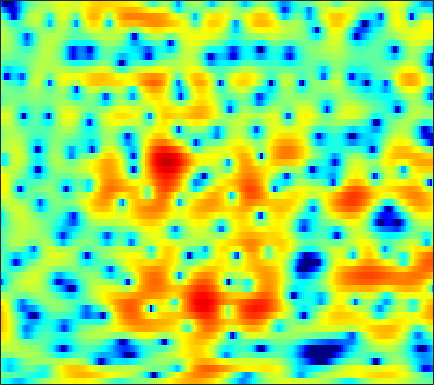

The data file committed next to this chart (first rows):
-3.2395, -3.5127, -4.0167, -4.6698, -5.2224, -6.0226, -6.8031, -7.265, -7.591, -7.4595, -6.8511, -6.1879, -5.1546, -4.1223, -3.3656, -2.4247, -1.568, -0.97046, -0.23967, 0.41936, 1.0171, 1.427, 1.9237, 2.3736
-0.6193, -0.7197, -0.9034, -1.12, -1.292, -1.529, -1.758, -1.921, -2.118, -2.306, -2.486, -2.636, -2.87, -3.168, -3.442, -3.879, -4.366, -4.707, -4.996, -4.874, -4.202, -3.378, -2.033, -0.6046
-3.231, -4.201, -5.547, -6.652, -7.029, -6.714, -5.697, -4.784, -3.62, -2.638, -1.895, -1.503, -1.189, -1.113, -1.211, -1.544, -2.08, -2.588, -3.292, -3.774, -3.677, -3.109, -1.851, -0.3564
-3.41, -4.135, -5.102, -5.821, -5.99, -5.603, -4.691, -3.854, -2.735, -1.723, -0.8824, -0.3681, 0.1726, 0.5595, 0.7588, 0.927, 0.9998, 1.013, 0.9915, 0.9645, 0.9569, 0.9803, 1.054, 1.173
0.03501, 0.1309, 0.2437, 0.3526, 0.4473, 0.5958, 0.7738, 0.9173, 1.112, 1.293, 1.445, 1.532, 1.609, 1.628, 1.601, 1.499, 1.325, 1.139, 0.8231, 0.4242, -0.05436, -0.472, -1.108, -1.843
1.768, 1.958, 2.131, 2.22, 2.239, 2.215, 2.155, 2.09, 1.981, 1.849, 1.693, 1.565, 1.38, 1.175, 1.008, 0.7537, 0.4552, 0.194, -0.2226, -0.7476, -1.408, -2.017, -3.012, -4.276
3.526, 3.579, 3.511, 3.312, 3.077, 2.663, 2.153, 1.722, 1.111, 0.4979, -0.06398, -0.4145, -0.7738, -1, -1.095, -1.15, -1.177, -1.207, -1.296, -1.477, -1.756, -2.05, -2.545, -3.136
5.879, 5.704, 5.289, 4.663, 4.047, 3, 1.667, 0.4621, -1.456, -3.719, -6.191, -7.81, -8.623, -7.63, -6.41, -4.889, -3.698, -3.04, -2.417, -2.051, -1.899, -1.909, -2.067, -2.386
7.188, 6.84, 6.177, 5.271, 4.432, 3.064, 1.4, -0.06937, -2.36, -5.057, -7.992, -9.858, -10.67, -9.535, -8.257, -6.673, -5.37, -4.595, -3.82, -3.297, -3.03, -3.001, -3.198, -3.736
7.406, 6.942, 6.133, 5.114, 4.224, 2.9, 1.429, 0.2368, -1.461, -3.205, -4.87, -5.988, -7.236, -8.147, -8.535, -8.575, -8.082, -7.418, -6.348, -5.336, -4.569, -4.214, -4.011, -4.134
7.45, 6.864, 5.898, 4.724, 3.714, 2.213, 0.5438, -0.7992, -2.655, -4.572, -6.562, -8.148, -10.58, -14.01, -18.25, -32.36, -18.35, -13.38, -9.378, -6.689, -4.785, -3.779, -2.843, -2.265
6.857, 6.192, 5.102, 3.72, 2.451, 0.3908, -2.07, -4.178, -7.285, -10.17, -11.51, -11.33, -10.62, -9.93, -9.501, -8.764, -7.606, -6.448, -4.776, -3.309, -2.12, -1.354, -0.5458, -0.001505
5.169, 4.66, 3.794, 2.678, 1.652, -0.01248, -2.137, -4.056, -6.994, -9.627, -9.972, -8.704, -6.741, -5.169, -4.148, -2.961, -2.028, -1.434, -0.715, -0.08507, 0.3959, 0.6495, 0.8696, 0.9387
1.758, 1.685, 1.53, 1.335, 1.141, 0.7518, 0.2497, -0.1322, -0.5207, -0.7827, -0.875, -0.7858, -0.4839, -0.09123, 0.1943, 0.5498, 0.8461, 1.012, 1.095, 1.068, 0.9444, 0.7545, 0.3491, -0.1812
-4.058, -3.196, -2.036, -1.001, -0.3755, 0.3051, 0.823, 1.147, 1.461, 1.728, 1.962, 2.108, 2.285, 2.438, 2.503, 2.478, 2.368, 2.212, 1.862, 1.299, 0.5602, -0.1313, -1.225, -2.506
-12.4, -8.618, -5.253, -3.005, -1.772, -0.4946, 0.5322, 1.138, 1.775, 2.292, 2.729, 2.995, 3.238, 3.377, 3.42, 3.367, 3.141, 2.843, 2.289, 1.478, 0.3245, -0.7725, -2.636, -5.138
-5.519, -4.705, -3.591, -2.607, -1.936, -1.128, -0.4534, 0.004917, 0.6258, 1.221, 1.75, 2.122, 2.571, 2.893, 3.054, 3.188, 3.143, 2.979, 2.588, 2.001, 1.143, 0.3037, -1.127, -2.878
-2.193, -2.361, -2.652, -3.041, -3.297, -3.59, -3.801, -3.726, -3.19, -2.326, -1.376, -0.6682, 0.2177, 0.9673, 1.408, 1.866, 2.21, 2.379, 2.44, 2.38, 2.183, 1.921, 1.467, 0.9439
-1.434, -2.095, -3.17, -4.646, -6.258, -9.401, -14.06, -17.15, -12.98, -8.61, -5.723, -4.233, -2.882, -1.889, -1.267, -0.5705, 0.1103, 0.6552, 1.343, 1.903, 2.343, 2.588, 2.799, 2.858
-1.749, -1.976, -2.412, -3.189, -4.111, -5.507, -6.885, -7.492, -6.961, -5.914, -5.085, -4.707, -4.771, -5.443, -5.985, -6, -4.691, -3.228, -1.176, 0.5171, 1.774, 2.477, 3.12, 3.477
-3.67, -2.287, -1.139, -0.5082, -0.21, -0.1041, -0.1505, -0.183, -0.3714, -0.6515, -1.166, -1.889, -3.38, -5.957, -8.912, -12.4, -8.594, -5.06, -1.825, 0.3269, 1.75, 2.417, 2.901, 3.042
-3.086, -1.863, -0.5657, 0.3879, 0.9598, 1.461, 1.781, 1.932, 1.928, 1.798, 1.508, 1.158, 0.6251, 0.07583, -0.2811, -0.4468, -0.2243, 0.1009, 0.7012, 1.169, 1.418, 1.407, 1.083, 0.3845
-2.05, -1.484, -0.7019, 0.07981, 0.5631, 1.138, 1.598, 1.822, 2.062, 2.158, 2.138, 2.085, 1.932, 1.773, 1.642, 1.479, 1.349, 1.236, 1.071, 0.8265, 0.4219, -0.01454, -0.8242, -1.996
-3.173, -2.457, -1.497, -0.5941, 0.01846, 0.7379, 1.313, 1.654, 1.997, 2.207, 2.305, 2.318, 2.257, 2.114, 1.985, 1.757, 1.482, 1.271, 0.9002, 0.4804, -0.03043, -0.4923, -1.238, -2.139
-5.608, -4.153, -2.451, -1.09, -0.2139, 0.7311, 1.438, 1.867, 2.237, 2.458, 2.539, 2.494, 2.362, 2.11, 1.886, 1.54, 1.157, 0.8832, 0.4908, 0.1081, -0.2797, -0.5913, -1.047, -1.572
-6.092, -4.105, -2.02, -0.4463, 0.484, 1.443, 2.121, 2.478, 2.765, 2.855, 2.757, 2.567, 2.183, 1.656, 1.163, 0.4659, -0.2431, -0.7364, -1.165, -1.399, -1.406, -1.346, -1.251, -1.231
-2.375, -1.153, 0.1968, 1.283, 1.909, 2.488, 2.876, 2.991, 3.03, 2.876, 2.54, 2.182, 1.455, 0.48, -0.493, -2.157, -4.232, -5.936, -7.468, -6.934, -5.15, -3.795, -2.365, -1.404
0.9145, 1.573, 2.215, 2.594, 2.703, 2.666, 2.441, 2.211, 1.835, 1.469, 1.111, 0.792, 0.2277, -0.6555, -1.569, -3.401, -6.027, -8.903, -12.56, -10.52, -6.583, -4.388, -2.388, -1.103
3.607, 3.75, 3.68, 3.226, 2.64, 1.565, 0.06486, -1.121, -2.604, -3.216, -2.854, -2.324, -1.559, -1.204, -1.126, -1.313, -1.644, -1.897, -2.029, -1.77, -1.224, -0.7375, -0.1897, 0.2024
5.452, 5.184, 4.553, 3.544, 2.474, 0.4821, -2.422, -5.654, -13.12, -18.31, -9.043, -5.794, -3.315, -1.855, -1.205, -0.6057, -0.3188, -0.07431, 0.1201, 0.3667, 0.5888, 0.7085, 0.7758, 0.6299
5.542, 5.136, 4.406, 3.509, 2.665, 1.358, -0.1692, -1.3, -2.606, -3.282, -3.348, -3.108, -2.765, -2.488, -2.371, -2.314, -2.224, -2.14, -1.847, -1.48, -1.04, -0.7403, -0.4361, -0.3819
4.893, 4.47, 3.917, 3.327, 2.884, 2.239, 1.576, 1.034, 0.3356, -0.3693, -1.057, -1.641, -2.486, -3.582, -4.517, -5.975, -7.168, -7.665, -7.109, -5.7, -4.129, -3.068, -1.963, -1.153
3.04, 2.554, 2.262, 2.206, 2.29, 2.362, 2.355, 2.197, 1.84, 1.228, 0.4395, -0.3958, -1.74, -3.633, -5.454, -8.966, -14.82, -23.66, -15.52, -9.244, -5.699, -3.834, -2.055, -0.7485
-3.721, -5.45, -4.234, -1.486, 0.1537, 1.661, 2.539, 2.877, 2.947, 2.627, 1.953, 1.247, 0.01567, -1.429, -2.631, -4.21, -5.394, -5.889, -5.54, -4.442, -2.972, -1.883, -0.5756, 0.4402
-3.615, -5.037, -3.834, -1.281, 0.367, 1.941, 2.89, 3.279, 3.382, 3.114, 2.418, 1.711, 0.4271, -1.077, -2.372, -4.019, -5.398, -5.741, -5.374, -4.137, -2.637, -1.556, -0.2937, 0.6513
1.296, 1.26, 1.464, 1.94, 2.333, 2.833, 3.141, 3.2, 3.036, 2.558, 1.771, 0.9165, -0.568, -2.62, -4.672, -8.54, -15.87, -30.75, -13.78, -7.97, -4.667, -2.945, -1.29, -0.1603
0.912, 1.321, 1.786, 2.177, 2.395, 2.574, 2.607, 2.516, 2.238, 1.734, 1.038, 0.3464, -0.7638, -2.138, -3.293, -4.91, -6.275, -6.637, -6.204, -4.939, -3.53, -2.554, -1.446, -0.613
-0.4204, 0.3578, 1.126, 1.595, 1.816, 1.909, 1.835, 1.688, 1.365, 0.9498, 0.4216, -0.003053, -0.6195, -1.256, -1.706, -2.256, -2.623, -2.771, -2.744, -2.499, -2.094, -1.722, -1.201, -0.6834
0.1264, 0.8076, 1.412, 1.717, 1.766, 1.638, 1.301, 0.9471, 0.3932, -0.1568, -0.6442, -0.9247, -1.201, -1.369, -1.475, -1.602, -1.726, -1.87, -2.007, -2.134, -2.147, -2.058, -1.766, -1.26
2.415, 2.683, 2.846, 2.76, 2.487, 1.866, 0.9091, -0.02392, -1.462, -2.945, -3.891, -4.008, -3.489, -2.668, -2.156, -1.692, -1.602, -1.805, -2.367, -3.304, -4.434, -5.136, -5.206, -4.03
3.569, 3.678, 3.645, 3.36, 2.917, 1.96, 0.493, -1.113, -4.196, -9.529, -26.37, -16.07, -7.86, -4.329, -2.791, -1.658, -1.316, -1.475, -2.41, -4.244, -7.667, -12.43, -20.34, -9.196
1.401, 1.756, 2.013, 1.973, 1.763, 1.194, 0.2757, -0.585, -2, -3.436, -4.284, -4.259, -3.502, -2.43, -1.73, -1.103, -0.8303, -0.8672, -1.239, -1.887, -2.634, -3.06, -3.048, -2.265
-1.698, -0.8366, -0.08854, 0.2919, 0.3865, 0.3209, 0.06567, -0.1878, -0.55, -0.8637, -1.032, -1.046, -0.9061, -0.6667, -0.48, -0.2515, -0.1266, -0.1378, -0.1932, -0.3324, -0.445, -0.4677, -0.361, -0.1066
-1.92, -1.288, -0.7191, -0.3904, -0.2883, -0.2636, -0.296, -0.3825, -0.4477, -0.4408, -0.3852, -0.278, -0.06507, 0.1559, 0.319, 0.487, 0.5523, 0.5388, 0.4284, 0.2578, 0.07319, -0.02289, -0.06799, 0.0447
0.04916, -0.1164, -0.3544, -0.5766, -0.7165, -0.91, -1.102, -1.235, -1.389, -1.388, -1.128, -0.7615, -0.1472, 0.5124, 0.9426, 1.32, 1.454, 1.388, 0.9918, 0.3354, -0.5207, -1.161, -1.698, -1.554
0.6946, -0.5078, -1.891, -2.7, -2.869, -2.895, -3.212, -3.702, -4.881, -6.159, -5.836, -4.335, -1.847, 0.2673, 1.434, 2.468, 2.914, 2.839, 2.195, 0.7457, -1.841, -5.07, -13, -10.57
-2.912, -6.515, -15.02, -17.32, -11.12, -7.557, -6.426, -6.732, -8.538, -12.17, -12.68, -8.511, -3.965, -0.9603, 0.6028, 1.998, 2.733, 2.889, 2.65, 1.873, 0.6436, -0.4285, -1.482, -1.251
-2.796, -4.35, -6.165, -6.897, -6.66, -5.925, -5.28, -5.02, -4.839, -4.588, -3.967, -3.233, -2.001, -0.7308, 0.1224, 1.034, 1.667, 1.974, 2.136, 2.097, 1.926, 1.776, 1.64, 1.632
-1.148, -1.588, -2.105, -2.464, -2.625, -2.682, -2.634, -2.551, -2.401, -2.16, -1.8, -1.458, -0.9139, -0.3106, 0.1471, 0.7049, 1.192, 1.5, 1.792, 1.975, 2.049, 2.049, 1.98, 1.834
-0.05414, -0.128, -0.2836, -0.4719, -0.6167, -0.8254, -1.035, -1.162, -1.294, -1.377, -1.368, -1.268, -1.018, -0.6542, -0.3217, 0.1853, 0.7034, 1.061, 1.478, 1.786, 1.977, 2.03, 1.967, 1.749
0.9304, 0.9873, 0.9263, 0.7313, 0.5133, 0.1186, -0.3729, -0.8084, -1.436, -2.078, -2.635, -2.906, -2.952, -2.574, -2.053, -1.182, -0.2867, 0.3376, 1.061, 1.613, 1.986, 2.141, 2.181, 2.023
1.718, 1.782, 1.694, 1.415, 1.071, 0.4551, -0.3735, -1.18, -2.565, -4.364, -6.662, -8.58, -10.06, -8.46, -6.351, -3.801, -1.807, -0.6432, 0.5357, 1.381, 1.941, 2.21, 2.392, 2.38
1.886, 1.883, 1.707, 1.345, 0.9538, 0.2747, -0.6315, -1.476, -2.916, -4.852, -7.597, -10.32, -13.02, -10.22, -7.26, -4.188, -2.021, -0.8691, 0.2408, 0.9768, 1.432, 1.65, 1.83, 1.932
1.702, 1.509, 1.088, 0.5414, 0.1076, -0.512, -1.119, -1.55, -2.076, -2.592, -2.997, -3.19, -3.071, -2.489, -1.824, -0.9097, -0.136, 0.295, 0.5665, 0.5116, 0.2357, -0.02415, -0.2347, -0.08216
1.343, 0.7004, -0.3514, -1.532, -2.426, -3.395, -3.771, -3.617, -2.972, -2.097, -1.148, -0.4409, 0.4104, 1.147, 1.604, 2.045, 2.202, 2.098, 1.521, 0.3048, -1.783, -4.119, -7.819, -7.28
-1.435, -2.763, -4.8, -7.332, -9.827, -14.35, -17.73, -14.05, -8.976, -5.353, -2.761, -1.236, 0.3275, 1.49, 2.119, 2.68, 2.887, 2.75, 2.201, 1.134, -0.5688, -2.227, -4.247, -3.91
-6.947, -8.835, -11.37, -13.7, -15.13, -16.51, -16.28, -14.48, -11.11, -7.948, -5.286, -3.653, -1.868, -0.4972, 0.2992, 1.056, 1.515, 1.677, 1.697, 1.533, 1.286, 1.128, 1.084, 1.338
-12.09, -15.48, -21.77, -26.95, -22.95, -18.24, -14.97, -12.88, -10.32, -7.903, -5.834, -4.475, -2.925, -1.687, -0.9505, -0.198, 0.3361, 0.6595, 0.9653, 1.214, 1.476, 1.701, 2.058, 2.464
